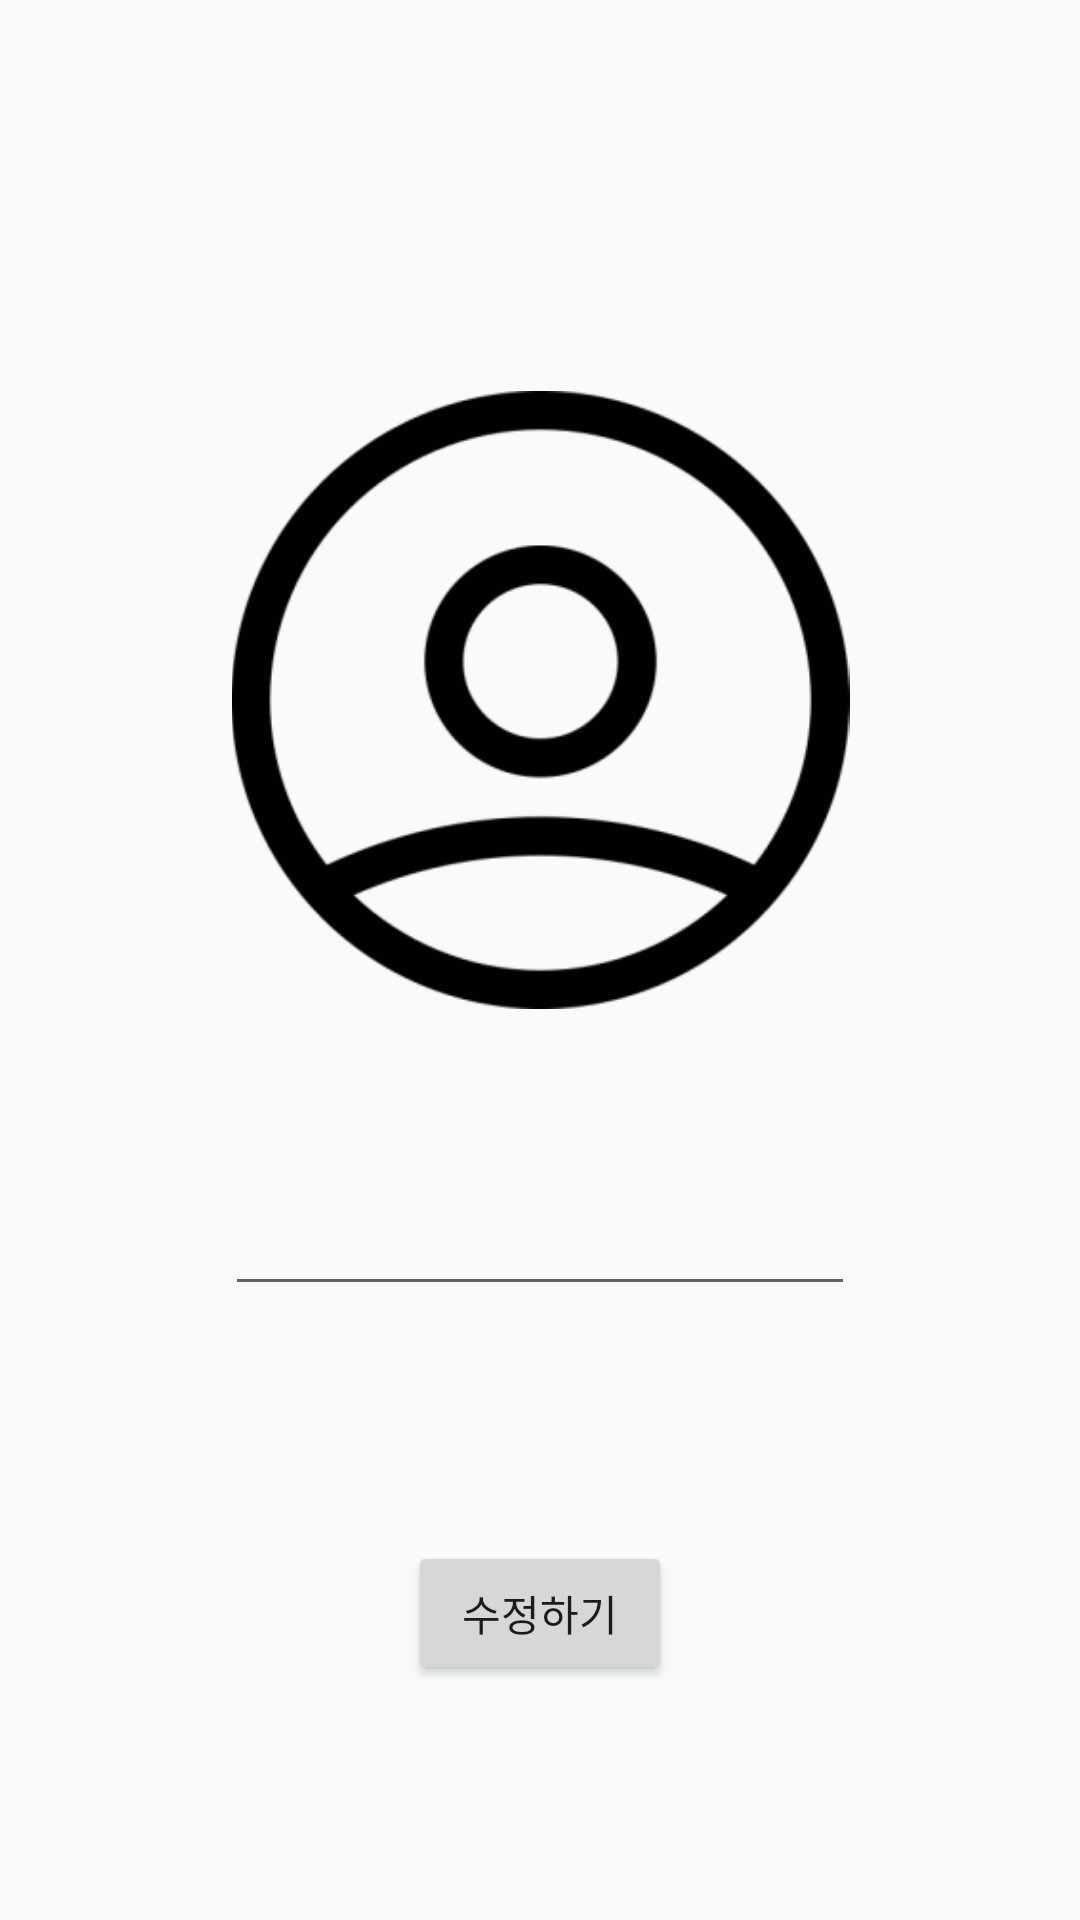

The Android layout XML behind this screen, and the referenced resources:
<!-- AndroidManifest.xml: application theme AppTheme -->
<!-- res/layout/activity_setting_my_page.xml -->
<?xml version="1.0" encoding="utf-8"?>
<androidx.constraintlayout.widget.ConstraintLayout xmlns:android="http://schemas.android.com/apk/res/android"
    xmlns:app="http://schemas.android.com/apk/res-auto"
    xmlns:tools="http://schemas.android.com/tools"
    android:layout_width="match_parent"
    android:layout_height="match_parent"
    tools:context=".home.SettingMyPage">

    <ImageView
        android:id="@+id/myImage"
        android:layout_width="223dp"
        android:layout_height="206dp"
        app:layout_constraintBottom_toBottomOf="parent"
        app:layout_constraintEnd_toEndOf="parent"
        app:layout_constraintStart_toStartOf="parent"
        app:layout_constraintTop_toTopOf="parent"
        app:layout_constraintVertical_bias="0.3"
        app:srcCompat="@mipmap/user_foreground"
        tools:ignore="ContentDescription,MissingConstraints" />

    <EditText
        android:id="@+id/myName"
        android:layout_width="wrap_content"
        android:layout_height="wrap_content"
        android:ems="10"
        android:inputType="textPersonName"
        app:layout_constraintBottom_toBottomOf="parent"
        app:layout_constraintEnd_toEndOf="parent"
        app:layout_constraintStart_toStartOf="parent"
        app:layout_constraintTop_toBottomOf="@+id/myImage"
        app:layout_constraintVertical_bias="0.22000003"
        tools:ignore="Autofill,LabelFor,MissingConstraints" />

    <Button
        android:id="@+id/reserve"
        android:layout_width="wrap_content"
        android:layout_height="wrap_content"
        android:text="@string/reserve"
        app:layout_constraintBottom_toBottomOf="parent"
        app:layout_constraintEnd_toEndOf="parent"
        app:layout_constraintStart_toStartOf="parent"
        app:layout_constraintTop_toBottomOf="@+id/myName"
        tools:ignore="MissingConstraints" />
</androidx.constraintlayout.widget.ConstraintLayout>
<!-- resources referenced by this layout -->
<resources>
  <!-- mipmap user_foreground: png bitmap (mipmap-hdpi, 5337 bytes) -->
  <string name="reserve">수정하기</string>
  <style name="AppTheme" parent="Theme.AppCompat.Light.DarkActionBar">
          
          <item name="colorPrimary">@color/water</item>
          <item name="colorPrimaryDark">@color/water</item>
          <item name="colorAccent">@color/colorAccent</item>
      </style>
  <color name="water">#2F73D4</color>
  <color name="colorAccent">#D81B60</color>
</resources>
